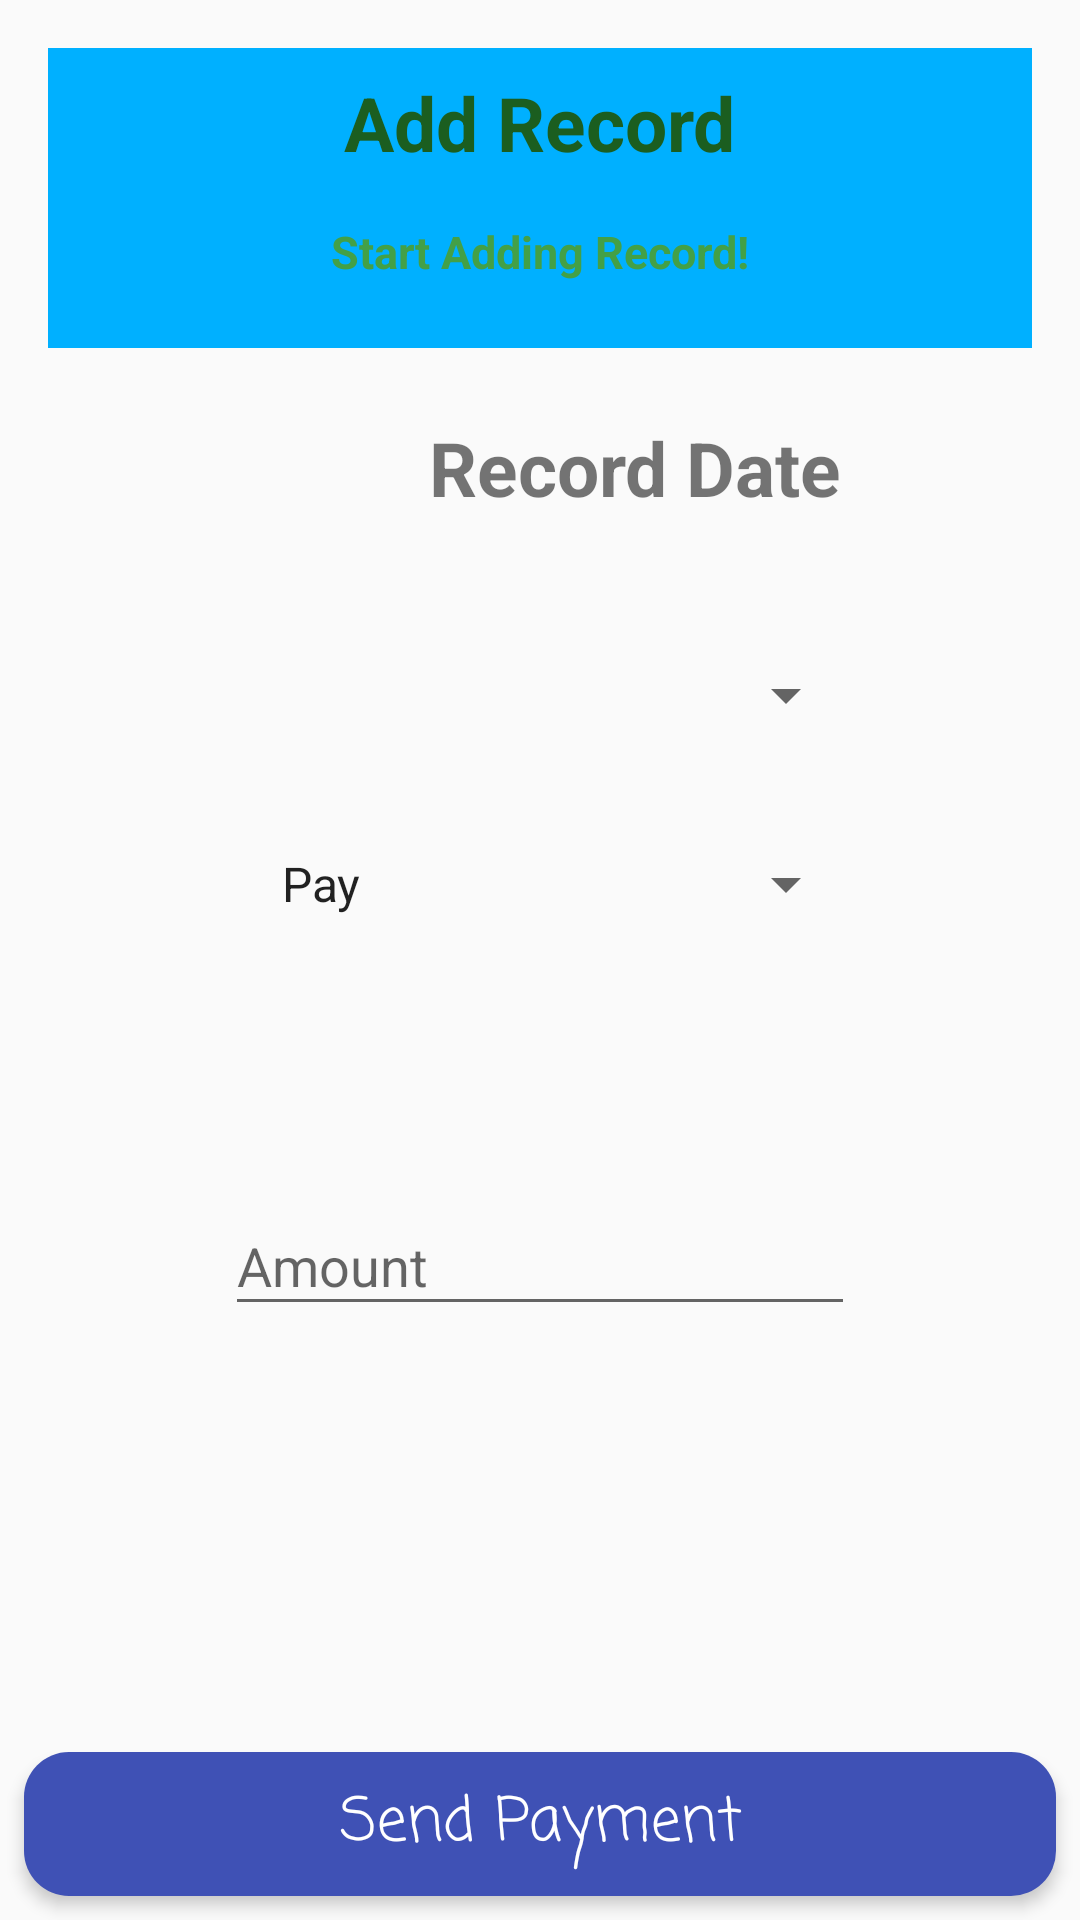

Write the Android layout XML for this screen, with the resource values it uses.
<!-- AndroidManifest.xml: application theme AppTheme -->
<!-- res/layout/activity_add_record.xml -->
<?xml version="1.0" encoding="utf-8"?>
<RelativeLayout xmlns:android="http://schemas.android.com/apk/res/android"
    xmlns:app="http://schemas.android.com/apk/res-auto"
    xmlns:tools="http://schemas.android.com/tools"
    android:layout_width="match_parent"
    android:layout_height="match_parent"
    tools:context="com.example.user.loanbook.AddRecord">


    <TextView
        android:id="@+id/tv_DateShow"
        android:layout_width="wrap_content"
        android:layout_height="wrap_content"
        android:layout_alignParentTop="true"
        android:layout_alignStart="@+id/spr_people_name"
        android:layout_marginStart="57dp"
        android:layout_marginTop="139dp"
        android:textSize="25sp"
        android:textStyle="bold"
        android:text="@string/record_date" />

    <Spinner
        android:id="@+id/spr_people_name"
        android:layout_width="200dp"
        android:layout_height="wrap_content"
        android:layout_alignStart="@+id/btn_add_payment"
        android:layout_below="@+id/tv_DateShow"
        android:layout_marginLeft="16dp"
        android:layout_marginRight="16dp"
        android:layout_marginStart="78dp"
        android:layout_marginTop="47dp" />

    <Spinner
        android:id="@+id/spr_payment_type"
        android:layout_width="200dp"
        android:layout_height="wrap_content"
        android:layout_alignStart="@+id/spr_people_name"
        android:layout_below="@+id/spr_people_name"
        android:entries="@array/payment"
        android:layout_marginTop="39dp" />

    <android.support.design.widget.TextInputLayout
        android:id="@+id/textInputLayout"
        android:layout_width="match_parent"
        android:layout_height="wrap_content"
        android:layout_alignParentStart="true"
        android:layout_below="@+id/spr_payment_type"
        android:layout_marginTop="83dp">

        <EditText
            android:id="@+id/et_paymentOf_amount"
            android:layout_width="wrap_content"
            android:layout_height="wrap_content"
            android:layout_above="@+id/btn_add_payment"
            android:layout_alignStart="@+id/spr_payment_type"
            android:layout_gravity="center"
            android:layout_marginBottom="56dp"
            android:ems="10"
            android:hint="@string/amount"
            android:inputType="number" />
    </android.support.design.widget.TextInputLayout>


    <Button
        android:id="@+id/btn_add_payment"
        style="@style/AppTheme.RoundedCornerMaterialButton"
        android:layout_width="match_parent"
        android:layout_height="wrap_content"
        android:layout_alignParentBottom="true"
        android:layout_centerHorizontal="true"
        android:layout_margin="8dp"
        android:layout_marginBottom="8dp"
        android:fontFamily="casual"
        android:text="@string/send_payment"
        android:textAllCaps="false"
        android:textSize="20sp" />

    <LinearLayout
        android:layout_width="match_parent"
        android:layout_height="100dp"
        android:layout_marginLeft="16dp"
        android:layout_marginRight="16dp"
        android:layout_marginTop="16dp"
        android:background="#00B0FF"
        android:orientation="vertical"

        >

        <TextView
            android:layout_width="wrap_content"
            android:layout_height="wrap_content"
            android:layout_gravity="center"
            android:layout_margin="8dp"
            android:text="@string/add_record"
            android:textColor="#1B5E20"
            android:textSize="25sp"
            android:textStyle="bold" />

        <TextView
            android:layout_width="wrap_content"
            android:layout_height="wrap_content"
            android:layout_gravity="center"
            android:layout_margin="8dp"
            android:text="@string/start_adding_record"
            android:textColor="#43A047"
            android:textSize="15sp"
            android:textStyle="bold" />


    </LinearLayout>
</RelativeLayout>
<!-- resources referenced by this layout -->
<resources>
  <string-array name="payment">
          <item>Pay</item>
          <item>Lend</item>
      </string-array>
  <string name="add_record">Add Record</string>
  <string name="amount">Amount</string>
  <string name="record_date">Record Date</string>
  <string name="send_payment">Send Payment</string>
  <string name="start_adding_record">Start Adding Record!</string>
  <style name="AppTheme.RoundedCornerMaterialButton">
          <item name="android:textColor">#FFFFFF</item>
          <item name="android:padding">0dp</item>
          <item name="android:radius">1dp</item>
          <item name="android:elevation" tools:targetApi="lollipop">1dp</item>
          <item name="android:translationZ" tools:targetApi="lollipop">1dp</item>
          <item name="android:background">@drawable/shape</item>
      </style>
  <style name="AppTheme" parent="Theme.AppCompat.Light.DarkActionBar">
          
          <item name="colorPrimary">@color/colorPrimary</item>
          <item name="colorPrimaryDark">@color/colorPrimaryDark</item>
          <item name="colorAccent">@color/colorAccent</item>
      </style>
  <!-- drawable shape (drawable) -->
  <?xml version="1.0" encoding="utf-8"?>
  <shape xmlns:android="http://schemas.android.com/apk/res/android">
  
      <solid
          android:color="#3F51B5" >
      </solid>
  
      <corners
          android:topRightRadius="15dp"
          android:topLeftRadius="15dp"
          android:bottomRightRadius="15dp"
          android:bottomLeftRadius="15dp">
      </corners>
  
  </shape>
  <!-- not gathered from this repository: default colours our renderer supplied (Android Studio template values) -->
  <color name="colorPrimary">#FF6200EE</color>
  <color name="colorPrimaryDark">#FF3700B3</color>
  <color name="colorAccent">#FF03DAC5</color>
</resources>
